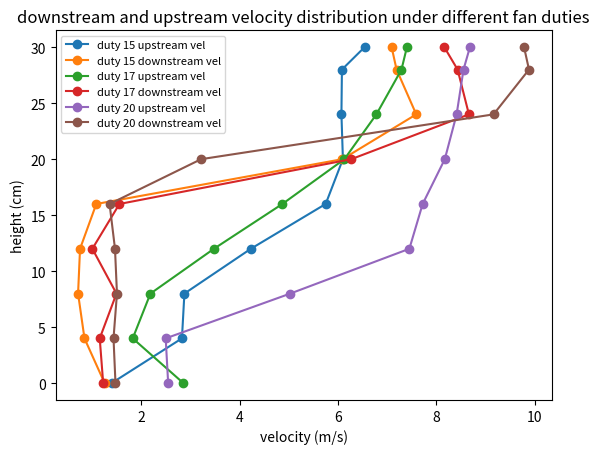

Source code (Python):
import matplotlib.pyplot as plt

# 這裡是數據，你需要換成你自己的數據
x_values1_up = [1.4,2.83,2.88,4.23,5.75,6.1,6.07,6.08,6.54] #duty15
x_values1_down = [1.26,0.85,0.72,0.76,1.09,6.09,7.59,7.19,7.09] #duty15

x_values2_up = [2.86,1.83,2.19,3.48,4.87,6.13,6.78,7.29,7.4] #duty17
x_values2_down = [1.23,1.16,1.5,1.01,1.56,6.27,8.66,8.43,8.16] #duty17

x_values3_up = [2.55,2.5,5.03,7.45,7.72,8.17,8.41,8.55,8.68] #duty20
x_values3_down = [1.48,1.44,1.51,1.47,1.36,3.22,9.16,9.88,9.78] #duty20

y_values = [0,4,8,12,16,20,24,28,30] #height

# 設置圖表的標題和軸標籤
plt.title('downstream and upstream velocity distribution under different fan duties')
plt.xlabel('velocity (m/s)')
plt.ylabel('height (cm)')

# 將數據繪製成折線圖
plt.plot(x_values1_up, y_values, label='duty 15 upstream vel', marker='o')
plt.plot(x_values1_down, y_values, label='duty 15 downstream vel', marker='o')
plt.plot(x_values2_up, y_values, label='duty 17 upstream vel', marker='o')
plt.plot(x_values2_down, y_values, label='duty 17 downstream vel', marker='o')
plt.plot(x_values3_up, y_values, label='duty 20 upstream vel', marker='o')
plt.plot(x_values3_down, y_values, label='duty 20 downstream vel', marker='o')


# 設置圖例字體大小
plt.rcParams.update({'font.size': 8})

# 添加圖例
plt.legend()

# 顯示圖表
plt.show()
